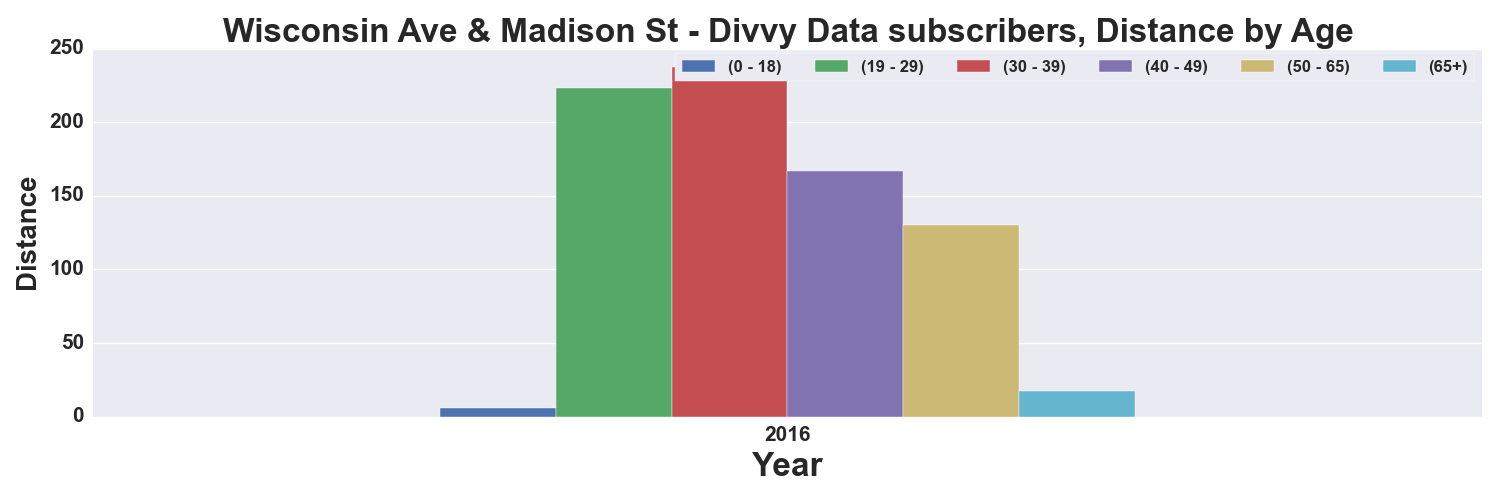

The table this chart was drawn from, first rows:
, START TIME YEAR, DISTANCE_Miles, DISTANCE_Miles, DISTANCE_Miles, DISTANCE_Miles, DISTANCE_Miles, DISTANCE_Miles
AGE_GROUP, , 0 - 18, 19 - 29, 30 - 39, 40 - 49, 50 - 65, 65+
0, 2016, 5.777, 223.6, 237.6, 167.1, 130.3, 17.65
